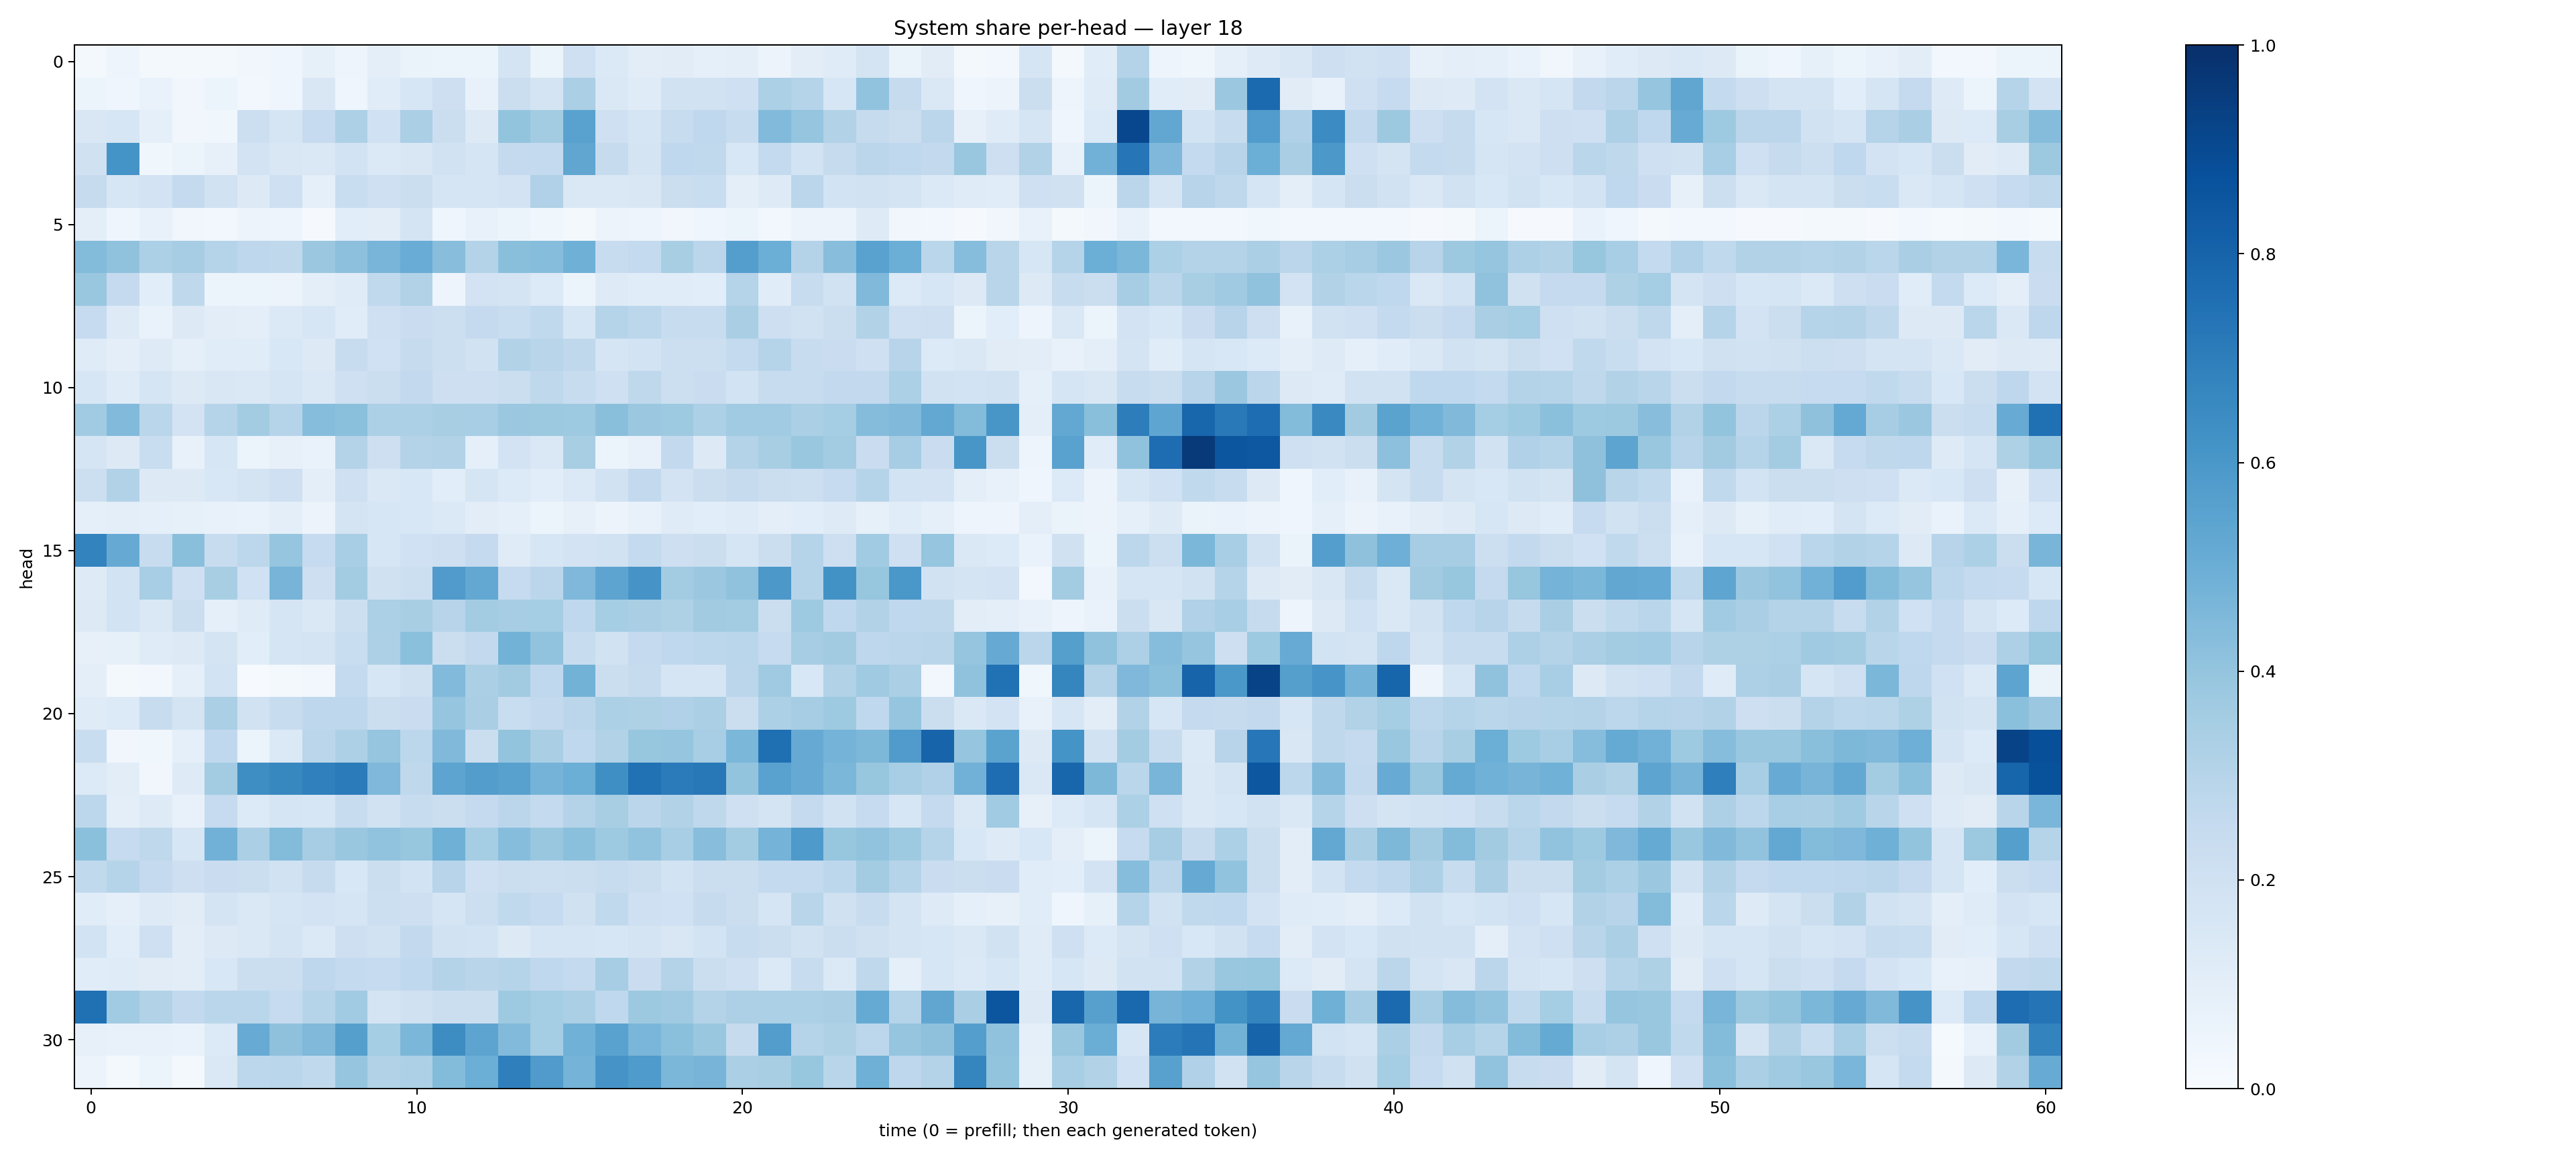

The file beside this chart, header and first rows:
0.018415524, 0.047852855, 0.020055017, 0.02091784, 0.016272627, 0.03487959, 0.046592005, 0.08374703, 0.047705818, 0.09712459, 0.06375609, 0.061758623, 0.060104895, 0.17371418, 0.06036118, 0.20359382, 0.13930723, 0.104018025, 0.11315456, 0.0899281, 0.09546736, 0.05682792, 0.102674454, 0.11964695
0.05115, 0.04596, 0.0675, 0.03421, 0.05164, 0.02762, 0.04446, 0.1486, 0.04623, 0.1147, 0.1598, 0.2123, 0.07802, 0.2241, 0.178, 0.3327, 0.1452, 0.1181, 0.1923, 0.1939, 0.2088, 0.3291, 0.3032, 0.1573
0.1491, 0.1606, 0.08691, 0.03347, 0.03776, 0.2163, 0.168, 0.2488, 0.3276, 0.1995, 0.3354, 0.2253, 0.128, 0.3998, 0.3561, 0.5529, 0.2095, 0.1704, 0.2386, 0.2682, 0.2421, 0.4438, 0.3975, 0.313
0.197, 0.6163, 0.03517, 0.05356, 0.07834, 0.183, 0.1487, 0.1466, 0.1873, 0.1372, 0.1492, 0.1908, 0.1709, 0.2519, 0.2574, 0.5335, 0.2447, 0.1782, 0.2677, 0.2619, 0.156, 0.2565, 0.1842, 0.2447
0.2449, 0.162, 0.1812, 0.2509, 0.1944, 0.1303, 0.2056, 0.09352, 0.2313, 0.204, 0.2208, 0.1651, 0.1687, 0.1833, 0.3184, 0.1457, 0.1432, 0.1499, 0.2261, 0.2325, 0.09833, 0.1222, 0.2815, 0.184
0.1005, 0.04662, 0.0725, 0.03288, 0.0305, 0.05469, 0.0481, 0.0108, 0.1073, 0.1032, 0.175, 0.044, 0.07184, 0.05096, 0.03781, 0.01771, 0.05726, 0.04782, 0.0347, 0.0394, 0.05926, 0.02731, 0.05572, 0.05553
0.4378, 0.4094, 0.3291, 0.3482, 0.3024, 0.2761, 0.273, 0.3813, 0.415, 0.4672, 0.5056, 0.4287, 0.3057, 0.4233, 0.4315, 0.4887, 0.2412, 0.2551, 0.3408, 0.2815, 0.5692, 0.4976, 0.305, 0.4265
0.3856, 0.2533, 0.1089, 0.2705, 0.05091, 0.06234, 0.05784, 0.1011, 0.1181, 0.2654, 0.3156, 0.04856, 0.1804, 0.1723, 0.1359, 0.05189, 0.1237, 0.1164, 0.1138, 0.1058, 0.3037, 0.1143, 0.2404, 0.1923
0.2471, 0.123, 0.06749, 0.1261, 0.1047, 0.09904, 0.1386, 0.1582, 0.1136, 0.2036, 0.227, 0.2151, 0.2513, 0.2323, 0.2635, 0.1591, 0.2971, 0.2809, 0.2377, 0.2379, 0.3364, 0.2127, 0.1906, 0.2205
0.1192, 0.1001, 0.124, 0.09321, 0.1161, 0.1142, 0.155, 0.1305, 0.2411, 0.2027, 0.2426, 0.2179, 0.1913, 0.3117, 0.2918, 0.2711, 0.1714, 0.187, 0.2167, 0.2178, 0.2577, 0.3033, 0.235, 0.2298
0.161, 0.1186, 0.1676, 0.1286, 0.1495, 0.1459, 0.1666, 0.1427, 0.2101, 0.2197, 0.261, 0.2146, 0.2118, 0.221, 0.2732, 0.2345, 0.2078, 0.2728, 0.2178, 0.2286, 0.1843, 0.2398, 0.2349, 0.2581
0.3652, 0.4416, 0.2865, 0.1797, 0.3005, 0.3591, 0.2998, 0.4299, 0.4184, 0.3288, 0.3307, 0.3426, 0.3469, 0.3823, 0.3761, 0.372, 0.4228, 0.3823, 0.3724, 0.3287, 0.3639, 0.3663, 0.3352, 0.3529
0.1679, 0.1277, 0.2335, 0.07228, 0.162, 0.06178, 0.08048, 0.06961, 0.3065, 0.2111, 0.3069, 0.3152, 0.09004, 0.1821, 0.1411, 0.3424, 0.06046, 0.07051, 0.2601, 0.1313, 0.3054, 0.3402, 0.3862, 0.3591
0.2182, 0.3115, 0.127, 0.1298, 0.1538, 0.1774, 0.2031, 0.09395, 0.205, 0.1471, 0.1535, 0.109, 0.1696, 0.1365, 0.1065, 0.1401, 0.1884, 0.2608, 0.18, 0.2206, 0.2434, 0.221, 0.2155, 0.2473
0.09178, 0.09699, 0.09342, 0.08406, 0.0712, 0.06826, 0.09485, 0.05752, 0.1721, 0.1586, 0.153, 0.137, 0.1051, 0.09333, 0.05192, 0.07834, 0.05493, 0.07656, 0.1191, 0.1084, 0.1198, 0.09939, 0.1072, 0.1248
0.6763, 0.5121, 0.2405, 0.425, 0.238, 0.2783, 0.3952, 0.2495, 0.3438, 0.1607, 0.2004, 0.2148, 0.2508, 0.1197, 0.1593, 0.1825, 0.1948, 0.2542, 0.211, 0.2226, 0.1664, 0.2229, 0.3045, 0.2128
0.1249, 0.1837, 0.3438, 0.2091, 0.3403, 0.2016, 0.471, 0.2141, 0.3575, 0.1977, 0.2178, 0.5802, 0.5258, 0.2467, 0.2834, 0.4494, 0.5401, 0.6127, 0.3577, 0.382, 0.4076, 0.5963, 0.2991, 0.6231
0.1295, 0.1848, 0.142, 0.2202, 0.09213, 0.1173, 0.1649, 0.1441, 0.2176, 0.3284, 0.3437, 0.2945, 0.357, 0.3512, 0.3545, 0.2671, 0.3538, 0.3387, 0.3242, 0.362, 0.357, 0.2222, 0.3718, 0.2665
0.07955, 0.0839, 0.1201, 0.1305, 0.1783, 0.1088, 0.1686, 0.175, 0.2331, 0.3278, 0.4218, 0.2229, 0.2608, 0.4793, 0.4059, 0.2362, 0.194, 0.2534, 0.2692, 0.2786, 0.2871, 0.2478, 0.3502, 0.36
0.09532, 0.0177, 0.02777, 0.08956, 0.1874, 0.004595, 0.01925, 0.02571, 0.2577, 0.1617, 0.1956, 0.4415, 0.3327, 0.3607, 0.2665, 0.4783, 0.2234, 0.2437, 0.1684, 0.1668, 0.282, 0.3686, 0.1543, 0.3118
0.121, 0.1362, 0.2362, 0.1795, 0.3354, 0.1942, 0.2412, 0.274, 0.2758, 0.2228, 0.2286, 0.3981, 0.3367, 0.2332, 0.2587, 0.2818, 0.3309, 0.3232, 0.3202, 0.3344, 0.2245, 0.3313, 0.3488, 0.3734
0.2334, 0.0336, 0.03795, 0.09033, 0.2688, 0.06138, 0.1368, 0.2848, 0.3256, 0.3977, 0.2796, 0.449, 0.2235, 0.3991, 0.3386, 0.2678, 0.3133, 0.3927, 0.3953, 0.344, 0.4602, 0.7567, 0.513, 0.4737
0.1334, 0.1046, 0.03379, 0.1247, 0.3555, 0.6367, 0.6629, 0.6898, 0.7097, 0.4493, 0.2712, 0.5412, 0.571, 0.5578, 0.4755, 0.4993, 0.6361, 0.7485, 0.708, 0.7188, 0.4021, 0.5533, 0.5141, 0.4586
0.28, 0.09764, 0.1249, 0.07658, 0.2489, 0.1363, 0.1686, 0.164, 0.2344, 0.1901, 0.2347, 0.2253, 0.2526, 0.2819, 0.2571, 0.3055, 0.3405, 0.2827, 0.3132, 0.2723, 0.2092, 0.1734, 0.2527, 0.1878
0.4184, 0.2477, 0.2705, 0.1604, 0.4826, 0.3337, 0.4395, 0.3492, 0.3857, 0.406, 0.3938, 0.4921, 0.3524, 0.4297, 0.3863, 0.4193, 0.3747, 0.4027, 0.3458, 0.4291, 0.3584, 0.4743, 0.588, 0.3913
0.2632, 0.3, 0.2536, 0.2127, 0.2297, 0.2242, 0.1883, 0.2431, 0.1539, 0.2238, 0.1851, 0.2949, 0.2037, 0.2214, 0.2152, 0.2197, 0.2371, 0.2246, 0.1859, 0.2209, 0.2201, 0.2549, 0.2561, 0.2789
0.1141, 0.09339, 0.1224, 0.1099, 0.1778, 0.1479, 0.1706, 0.1829, 0.166, 0.2182, 0.2143, 0.1713, 0.2178, 0.2637, 0.2497, 0.1954, 0.2643, 0.2071, 0.2007, 0.2456, 0.2194, 0.1704, 0.2898, 0.1961
0.1847, 0.1081, 0.2045, 0.1052, 0.1256, 0.1484, 0.1774, 0.1387, 0.2138, 0.192, 0.261, 0.1943, 0.184, 0.1266, 0.1669, 0.1703, 0.1571, 0.1791, 0.1502, 0.185, 0.241, 0.2223, 0.1914, 0.2258
0.1167, 0.118, 0.1109, 0.103, 0.1529, 0.2198, 0.2265, 0.2755, 0.2573, 0.2484, 0.2684, 0.3064, 0.2905, 0.2997, 0.2676, 0.2554, 0.3479, 0.2267, 0.307, 0.2259, 0.2087, 0.1382, 0.2393, 0.1387
0.7525, 0.3671, 0.3128, 0.2596, 0.2878, 0.2862, 0.2493, 0.3004, 0.3666, 0.1796, 0.1966, 0.221, 0.2232, 0.3723, 0.3552, 0.3329, 0.2674, 0.3758, 0.37, 0.3055, 0.3262, 0.3295, 0.3287, 0.3396
0.07886, 0.07735, 0.07631, 0.06948, 0.135, 0.5106, 0.4139, 0.4466, 0.5644, 0.354, 0.458, 0.6408, 0.5422, 0.4437, 0.353, 0.4856, 0.5542, 0.4633, 0.4202, 0.3853, 0.2453, 0.5729, 0.302, 0.3217
0.05647, 0.01647, 0.05931, 0.02291, 0.1415, 0.2795, 0.288, 0.2628, 0.3967, 0.313, 0.3259, 0.4393, 0.4965, 0.6927, 0.5803, 0.4746, 0.6118, 0.5834, 0.4602, 0.4725, 0.3351, 0.3413, 0.393, 0.2894
